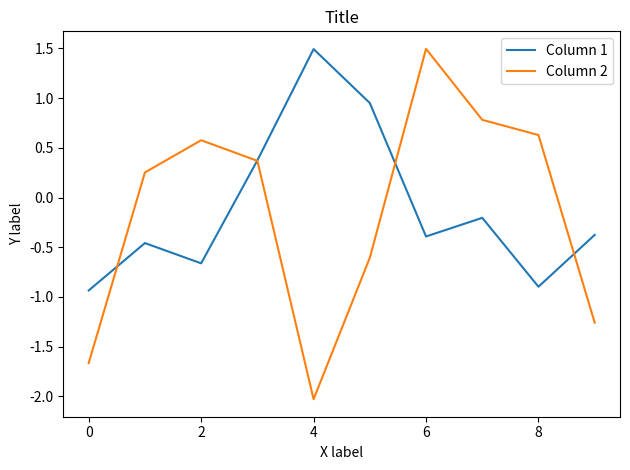

The script that saved this image:
"""
Utility to plot figures in pdf and latex so that they can be used directly in final report
http://matplotlib.org/users/style_sheets.html#style-sheets
http://matplotlib.org/faq/howto_faq.html
http://matplotlib.org/users/usetex.html
"""

import matplotlib.pyplot as plt
import numpy as np
import pandas as pd
import matplotlib


def plot_rbm_error():
    """

    :return:
    :rtype:
    """

if __name__ == '__main__':
    df = pd.DataFrame(np.random.randn(10,2))
    df.columns = ['Column 1', 'Column 2']
    ax = df.plot()
    ax.set_xlabel("X label")
    ax.set_ylabel("Y label")
    ax.set_title("Title")

    plt.tight_layout()
    plt.savefig("image1.pdf")